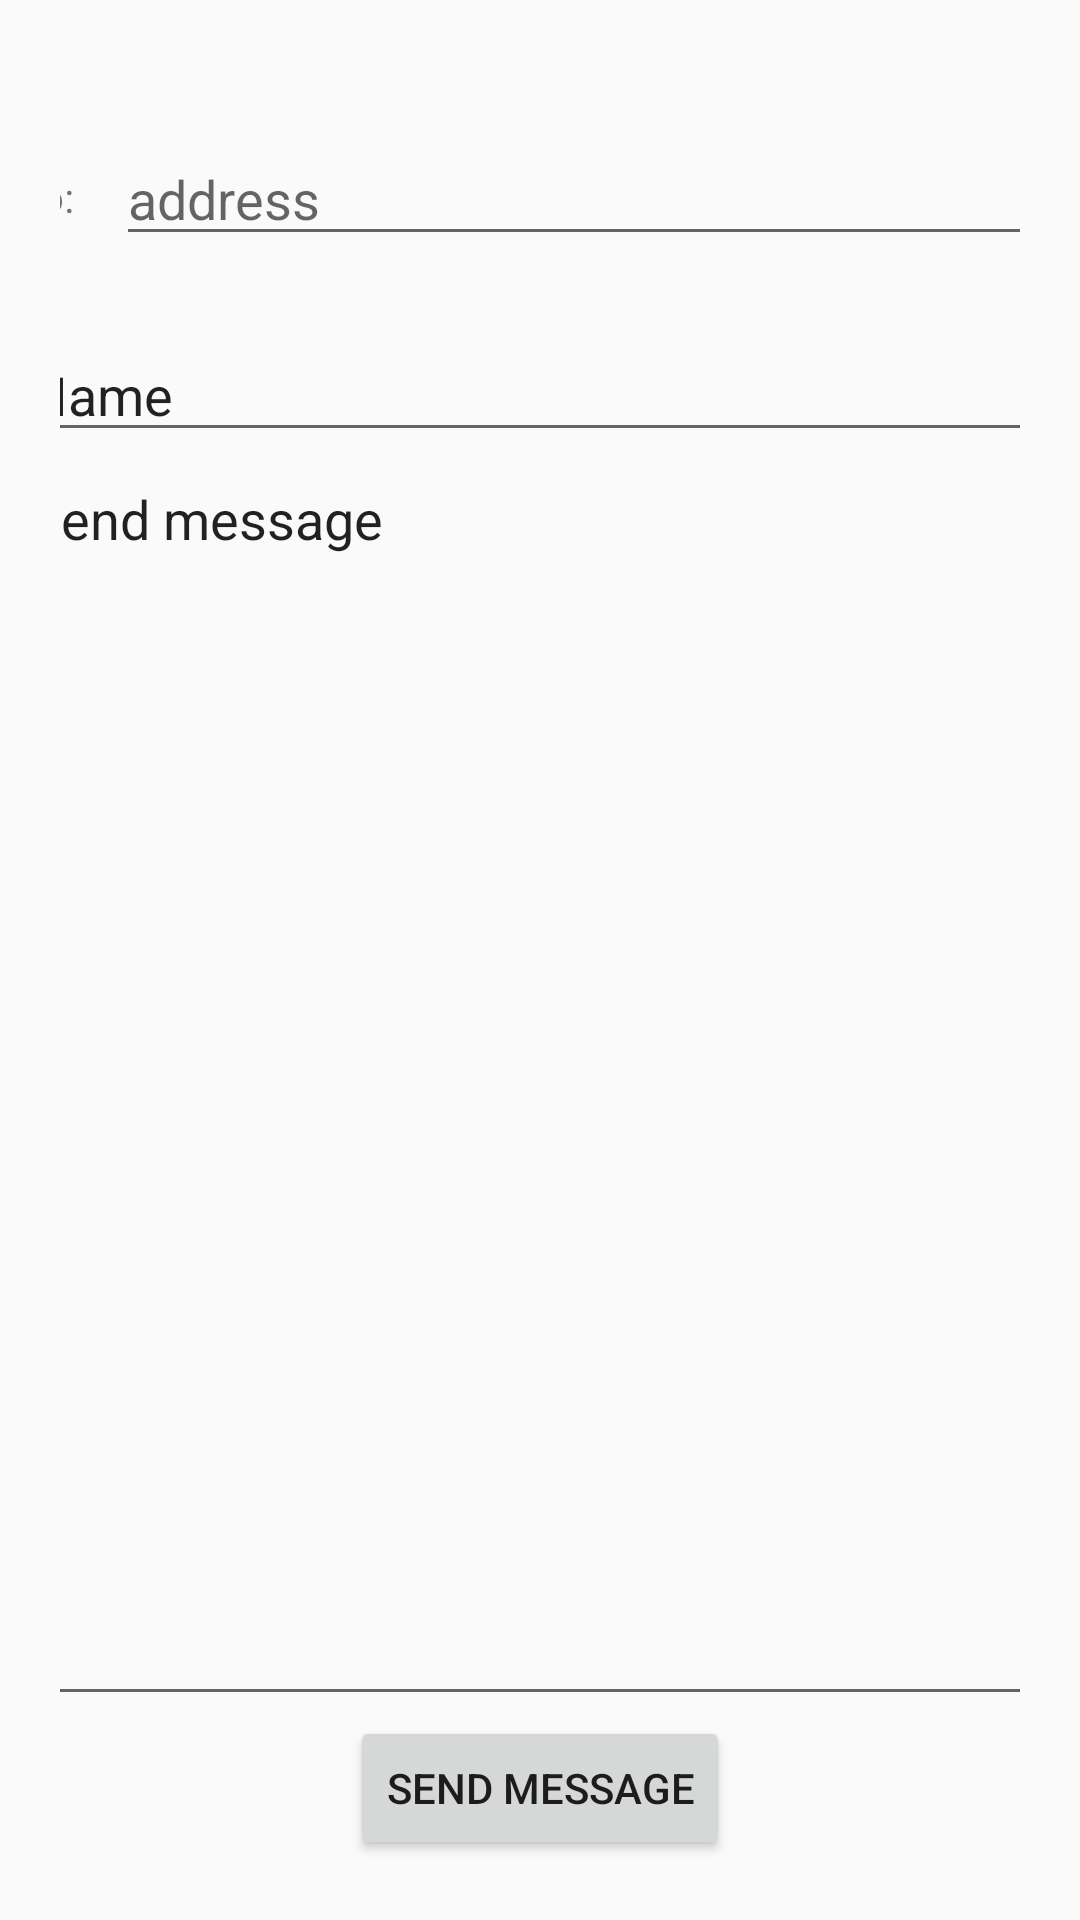

This screen was rendered from an Android layout file. Write that file and the resources it references.
<!-- AndroidManifest.xml: application theme Theme.MyApplication -->
<!-- res/layout/activity_main.xml -->
<?xml version="1.0" encoding="utf-8"?>
<androidx.constraintlayout.widget.ConstraintLayout xmlns:android="http://schemas.android.com/apk/res/android"
        xmlns:tools="http://schemas.android.com/tools"
        xmlns:app="http://schemas.android.com/apk/res-auto"
        android:layout_width="match_parent"
        android:layout_height="match_parent"
        android:padding="20dp"
        tools:context="com.example.myapplication.MainActivity"
        android:orientation="horizontal">



    
    
    
    
    
    
    
    
    
    
    
    
    
    
    
    
    
    
    
    
    
    
    


    
    
    
    
    
    
    
    
    
    
    
    
    
    
    
    
    
    
    

    
    
    
    
    
    
    
    


    <TextView
            android:text="@string/to_message"
            android:layout_width="wrap_content"
            android:layout_height="wrap_content"
            android:id="@+id/textView"
            android:layout_marginTop="36dp"
            app:layout_constraintEnd_toStartOf="@+id/editText"
            app:layout_constraintTop_toTopOf="parent"
            app:layout_constraintStart_toStartOf="parent"
            android:layout_marginEnd="14dp" />

    <EditText
            android:id="@+id/editText"
            android:layout_width="316dp"
            android:layout_height="wrap_content"
            android:autofillHints="@string/text_hint"

            app:layout_constraintHorizontal_weight="1"
            app:layout_constraintStart_toEndOf="@+id/textView"
            app:layout_constraintEnd_toEndOf="parent"
            android:layout_marginTop="24dp"
            app:layout_constraintTop_toTopOf="parent"
            app:layout_constraintHorizontal_bias="0.5"
            app:layout_constraintBottom_toTopOf="@+id/editTextTextPersonName2"
            android:hint="@string/address" />

    <EditText
            android:layout_width="0dp"
            android:layout_height="0dp"
            android:inputType="textPersonName"
            android:text="@string/send"
            android:ems="10"
            android:id="@+id/editTextTextPersonName"
            app:layout_constraintEnd_toEndOf="@+id/editText"
            app:layout_constraintStart_toStartOf="@+id/editTextTextPersonName2"
            app:layout_constraintTop_toBottomOf="@+id/editTextTextPersonName2"
            app:layout_constraintHorizontal_bias="0.497"
            android:hint="@string/app_name"
            android:gravity="left|top"
            app:layout_constraintBottom_toTopOf="@+id/button" />

    <Button
            android:layout_width="wrap_content"
            android:layout_height="wrap_content"
            android:id="@+id/button"
            android:text="@string/send"
            android:onClick="someMethod"
            app:layout_constraintEnd_toEndOf="parent"
            app:layout_constraintStart_toStartOf="parent"
            app:layout_constraintBottom_toBottomOf="parent" />

    <EditText
            android:layout_width="0dp"
            android:layout_height="wrap_content"
            android:inputType="textPersonName"
            android:text="@string/name"
            android:ems="10"
            android:id="@+id/editTextTextPersonName2"
            android:autofillHints="@string/to_message"
            android:hint="@string/to_message"
            app:layout_constraintStart_toStartOf="@+id/textView"
            app:layout_constraintTop_toBottomOf="@+id/editText"
            app:layout_constraintEnd_toEndOf="@+id/editText"
            android:layout_marginTop="24dp"
            app:layout_constraintHorizontal_bias="0.0" />

</androidx.constraintlayout.widget.ConstraintLayout>

        
        
        
<!-- resources referenced by this layout -->
<resources>
  <string name="address">address</string>
  <string name="app_name">Sturbuzz Cofefe</string>
  <string name="name">Name</string>
  <string name="send">Send message</string>
  <string name="text_hint">Enter email address</string>
  <string name="to_message">To:</string>
  <style name="Theme.MyApplication" parent="Theme.AppCompat.Light.DialogWhenLarge">
          
          <item name="colorPrimary">@color/purple_500</item>
          <item name="colorPrimaryVariant">@color/purple_700</item>
          <item name="colorOnPrimary">@color/white</item>
          
          <item name="colorSecondary">@color/teal_200</item>
          <item name="colorSecondaryVariant">@color/teal_700</item>
          <item name="colorOnSecondary">@color/black</item>
          
          <item name="android:statusBarColor" tools:targetApi="l">?attr/colorPrimaryVariant</item>
          
      </style>
  <!-- not gathered from this repository: default colours our renderer supplied (Android Studio template values) -->
  <color name="purple_500">#FF6200EE</color>
  <color name="purple_700">#FF3700B3</color>
  <color name="teal_200">#FF03DAC5</color>
  <color name="teal_700">#FF018786</color>
  <color name="black">#FF000000</color>
  <color name="white">#FFFFFFFF</color>
</resources>
